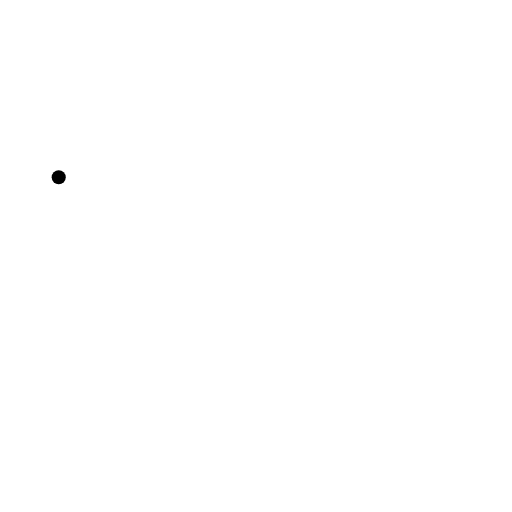
t = 0.00 s
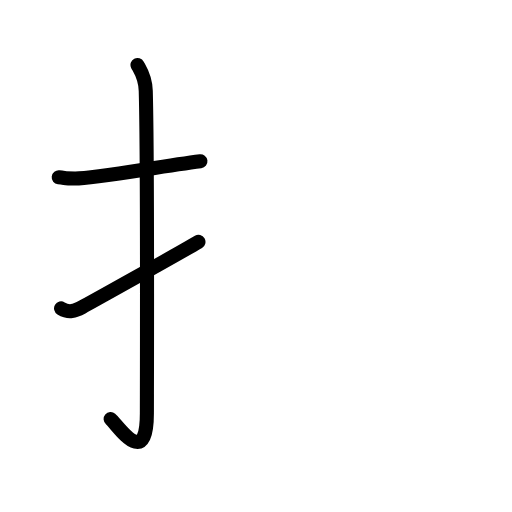
t = 2.60 s
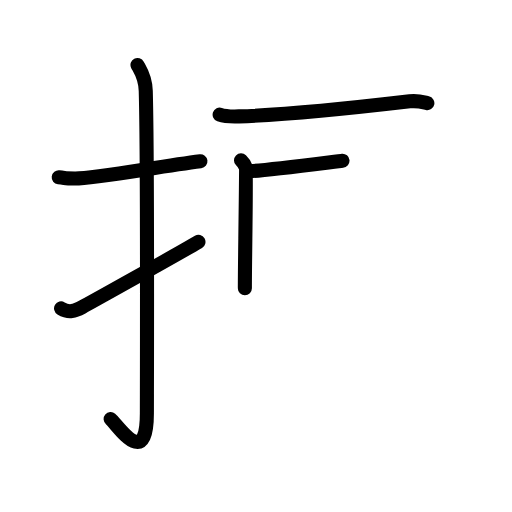
t = 5.20 s
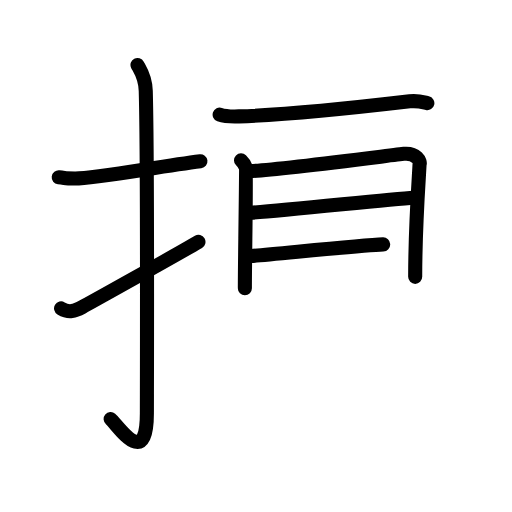
t = 7.80 s
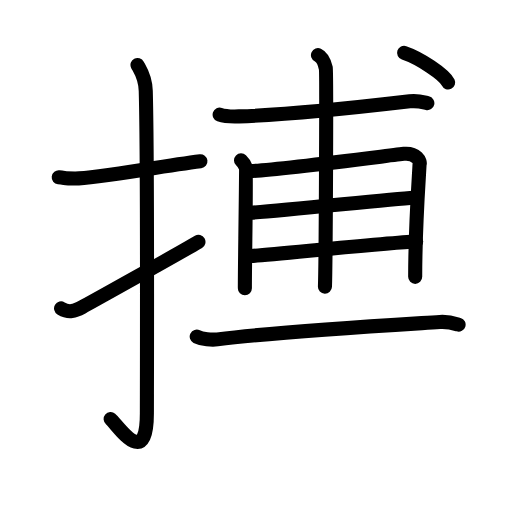
t = 10.40 s
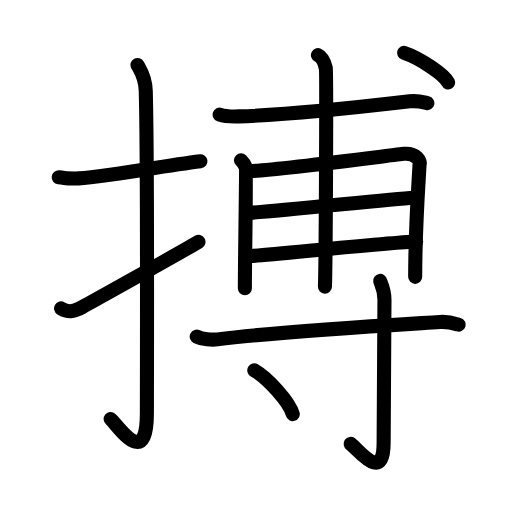
t = 13.00 s

The animated SVG that drew these frames (rendered in a browser with its animation timeline set to each time). Animation: 38 SMIL elements (animate=38); one cycle of 13.00 s.

<?xml version="1.0" encoding="UTF-8"?>
<!--
AniKanjiVG is licensed by CC-BY-SA Paul C. Sommerhoff (https://bitbucket.org/sommerhoff/anikanjivg).
AniKanjiVG uses KanjiVG which is licensed by CC-BY-SA Ulrich Apel (http://kanjivg.tagaini.net).
See also http://creativecommons.org/licenses/by-sa/3.0/
-->
<svg xmlns:kvg='http://kanjivg.tagaini.net' xmlns='http://www.w3.org/2000/svg' width='109' height='109' viewBox='0 0 109 109' style='fill:none;stroke:#000000;stroke-width:3;stroke-linecap:round;stroke-linejoin:round;' id="kvg:kanji_0640f"><g id="kvg:0640f" kvg:element="搏"><g id="kvg:0640f-g1" kvg:element="扌" kvg:variant="true" kvg:original="手" kvg:position="left" kvg:radical="tradit"><path id="kvg:0640f-s1" kvg:type="㇐" d="M12.5,37.75C14.58,38,13.75,38,16,38c4.26,0,17.5-2.5,26.67-3.67"><animate attributeName="d" begin="0.0s" dur="0.5s" from="M12.5,37.75C12.5,37.75,12.5,37.75,12.5,37.75" to="M12.5,37.75C14.58,38,13.75,38,16,38" />
<animate attributeName="d" begin="0.5s" dur="0.5s" from="M12.5,37.75C14.58,38,13.75,38,16,38c0,0,0,0,0,0,0" to="M12.5,37.75C14.58,38,13.75,38,16,38c4.26,0,17.5-2.5,26.67-3.67" />
</path>
<path id="kvg:0640f-s2" kvg:type="㇚" d="M29.27,13.83c0.48,0.92,1.67,2.49,1.76,5.52c0.4,14.55,0.24,63.66,0.24,68.62c0,12.28-6.21,2.5-7.71,1.25"><animate attributeName="d" begin="1.0s" dur="0.3333333333333333s" from="M29.27,13.83C29.27,13.83,29.27,13.83,29.27,13.83" to="M29.27,13.83c0.48,0.92,1.67,2.49,1.76,5.52" />
<animate attributeName="d" begin="1.3333333333333333s" dur="0.3333333333333333s" from="M29.27,13.83c0.48,0.92,1.67,2.49,1.76,5.52c0,0,0,0,0,0,0" to="M29.27,13.83c0.48,0.92,1.67,2.49,1.76,5.52c0.4,14.55,0.24,63.66,0.24,68.62" />
<animate attributeName="d" begin="1.6666666666666665s" dur="0.3333333333333333s" from="M29.27,13.83c0.48,0.92,1.67,2.49,1.76,5.52c0.4,14.55,0.24,63.66,0.24,68.62c0,0,0,0,0,0,0" to="M29.27,13.83c0.48,0.92,1.67,2.49,1.76,5.52c0.4,14.55,0.24,63.66,0.24,68.62c0,12.28-6.21,2.5-7.71,1.25" />
<animate attributeName="d" begin="0s" dur="1.0s" from="M-100,-100" to="M-100,-100" />
</path>
<path id="kvg:0640f-s3" kvg:type="㇀" d="M13,65.66c1.74,1.05,2.86,0.57,4.6-0.33C18.63,64.8,37.9,54.06,42.25,51.5"><animate attributeName="d" begin="2.0s" dur="0.5s" from="M13,65.66C13,65.66,13,65.66,13,65.66" to="M13,65.66c1.74,1.05,2.86,0.57,4.6-0.33" />
<animate attributeName="d" begin="2.5s" dur="0.5s" from="M13,65.66c1.74,1.05,2.86,0.57,4.6-0.33c0,0,0,0,0,0,0" to="M13,65.66c1.74,1.05,2.86,0.57,4.6-0.33C18.63,64.8,37.9,54.06,42.25,51.5" />
<animate attributeName="d" begin="0s" dur="2.0s" from="M-100,-100" to="M-100,-100" />
</path>
</g>
<g id="kvg:0640f-g2" kvg:position="right"><g id="kvg:0640f-g3" kvg:element="甫" kvg:position="top"><path id="kvg:0640f-s4" kvg:type="㇐" d="M46.76,24.4c1.08,0.38,3.05,0.42,4.12,0.38c9.36-0.28,26.36-2.03,36.34-3.2c1.78-0.21,2.87,0.18,3.76,0.38"><animate attributeName="d" begin="3.0s" dur="0.3333333333333333s" from="M46.76,24.4C46.76,24.4,46.76,24.4,46.76,24.4" to="M46.76,24.4c1.08,0.38,3.05,0.42,4.12,0.38" />
<animate attributeName="d" begin="3.3333333333333335s" dur="0.3333333333333333s" from="M46.76,24.4c1.08,0.38,3.05,0.42,4.12,0.38c0,0,0,0,0,0,0" to="M46.76,24.4c1.08,0.38,3.05,0.42,4.12,0.38c9.36-0.28,26.36-2.03,36.34-3.2" />
<animate attributeName="d" begin="3.6666666666666665s" dur="0.3333333333333333s" from="M46.76,24.4c1.08,0.38,3.05,0.42,4.12,0.38c9.36-0.28,26.36-2.03,36.34-3.2c0,0,0,0,0,0,0" to="M46.76,24.4c1.08,0.38,3.05,0.42,4.12,0.38c9.36-0.28,26.36-2.03,36.34-3.2c1.78-0.21,2.87,0.18,3.76,0.38" />
<animate attributeName="d" begin="0s" dur="3.0s" from="M-100,-100" to="M-100,-100" />
</path>
<g id="kvg:0640f-g4" kvg:element="用" kvg:variant="true"><path id="kvg:0640f-s5" kvg:type="㇑" d="M51.31,34.13c0.5,0.49,0.83,0.98,1,1.47c0.17,0.49-0.2,21.36-0.18,25.77"><animate attributeName="d" begin="4.0s" dur="0.5s" from="M51.31,34.13C51.31,34.13,51.31,34.13,51.31,34.13" to="M51.31,34.13c0.5,0.49,0.83,0.98,1,1.47" />
<animate attributeName="d" begin="4.5s" dur="0.5s" from="M51.31,34.13c0.5,0.49,0.83,0.98,1,1.47c0,0,0,0,0,0,0" to="M51.31,34.13c0.5,0.49,0.83,0.98,1,1.47c0.17,0.49-0.2,21.36-0.18,25.77" />
<animate attributeName="d" begin="0s" dur="4.0s" from="M-100,-100" to="M-100,-100" />
</path>
<path id="kvg:0640f-s6" kvg:type="㇆" d="M53.31,36.42c5.61-0.2,31.18-3.54,32.67-3.67c2.66-0.24,3.66,1.59,3.33,2.32c-0.04,1.65-0.92,12.68-0.92,23.87"><animate attributeName="d" begin="5.0s" dur="0.3333333333333333s" from="M53.31,36.42C53.31,36.42,53.31,36.42,53.31,36.42" to="M53.31,36.42c5.61-0.2,31.18-3.54,32.67-3.67" />
<animate attributeName="d" begin="5.333333333333333s" dur="0.3333333333333333s" from="M53.31,36.42c5.61-0.2,31.18-3.54,32.67-3.67c0,0,0,0,0,0,0" to="M53.31,36.42c5.61-0.2,31.18-3.54,32.67-3.67c2.66-0.24,3.66,1.59,3.33,2.32" />
<animate attributeName="d" begin="5.666666666666667s" dur="0.3333333333333333s" from="M53.31,36.42c5.61-0.2,31.18-3.54,32.67-3.67c2.66-0.24,3.66,1.59,3.33,2.32c0,0,0,0,0,0,0" to="M53.31,36.42c5.61-0.2,31.18-3.54,32.67-3.67c2.66-0.24,3.66,1.59,3.33,2.32c-0.04,1.65-0.92,12.68-0.92,23.87" />
<animate attributeName="d" begin="0s" dur="5.0s" from="M-100,-100" to="M-100,-100" />
</path>
<path id="kvg:0640f-s7" kvg:type="㇐" d="M53.31,45.3c7.42-0.43,28.84-2.85,34.83-3.22"><animate attributeName="d" begin="6.0s" dur="1.0s" from="M53.31,45.3C53.31,45.3,53.31,45.3,53.31,45.3" to="M53.31,45.3c7.42-0.43,28.84-2.85,34.83-3.22" />
<animate attributeName="d" begin="0s" dur="6.0s" from="M-100,-100" to="M-100,-100" />
</path>
<path id="kvg:0640f-s8" kvg:type="㇐" d="M53.47,54.51c5.33-0.37,28.97-2.86,35.13-3.1"><animate attributeName="d" begin="7.0s" dur="1.0s" from="M53.47,54.51C53.47,54.51,53.47,54.51,53.47,54.51" to="M53.47,54.51c5.33-0.37,28.97-2.86,35.13-3.1" />
<animate attributeName="d" begin="0s" dur="7.0s" from="M-100,-100" to="M-100,-100" />
</path>
<path id="kvg:0640f-s9" kvg:type="㇑" d="M67.69,11.74c0.93,0.43,1.48,1.92,1.67,2.77s0,41.19-0.18,46.51"><animate attributeName="d" begin="8.0s" dur="1.0s" from="M67.69,11.74C67.69,11.74,67.69,11.74,67.69,11.74" to="M67.69,11.74c0.93,0.43,1.48,1.92,1.67,2.77s0,41.19-0.18,46.51" />
<animate attributeName="d" begin="0s" dur="8.0s" from="M-100,-100" to="M-100,-100" />
</path>
</g>
<g id="kvg:0640f-g5" kvg:element="丶"><path id="kvg:0640f-s10" kvg:type="㇔" d="M86.03,11.25c3.31,1.11,8.55,4.58,9.38,6.31"><animate attributeName="d" begin="9.0s" dur="1.0s" from="M86.03,11.25C86.03,11.25,86.03,11.25,86.03,11.25" to="M86.03,11.25c3.31,1.11,8.55,4.58,9.38,6.31" />
<animate attributeName="d" begin="0s" dur="9.0s" from="M-100,-100" to="M-100,-100" />
</path>
</g>
</g>
<g id="kvg:0640f-g6" kvg:element="寸" kvg:position="bottom"><path id="kvg:0640f-s11" kvg:type="㇐" d="M41.88,71.67c1.15,0.58,3.24,0.72,4.39,0.58c12.69-1.61,33.36-2.82,47.35-3.7c1.91-0.12,3.05,0.27,4.01,0.56"><animate attributeName="d" begin="10.0s" dur="0.3333333333333333s" from="M41.88,71.67C41.88,71.67,41.88,71.67,41.88,71.67" to="M41.88,71.67c1.15,0.58,3.24,0.72,4.39,0.58" />
<animate attributeName="d" begin="10.333333333333334s" dur="0.3333333333333333s" from="M41.88,71.67c1.15,0.58,3.24,0.72,4.39,0.58c0,0,0,0,0,0,0" to="M41.88,71.67c1.15,0.58,3.24,0.72,4.39,0.58c12.69-1.61,33.36-2.82,47.35-3.7" />
<animate attributeName="d" begin="10.666666666666666s" dur="0.3333333333333333s" from="M41.88,71.67c1.15,0.58,3.24,0.72,4.39,0.58c12.69-1.61,33.36-2.82,47.35-3.7c0,0,0,0,0,0,0" to="M41.88,71.67c1.15,0.58,3.24,0.72,4.39,0.58c12.69-1.61,33.36-2.82,47.35-3.7c1.91-0.12,3.05,0.27,4.01,0.56" />
<animate attributeName="d" begin="0s" dur="10.0s" from="M-100,-100" to="M-100,-100" />
</path>
<path id="kvg:0640f-s12" kvg:type="㇚" d="M80.94,59.8c0.06,0.35,0.91,1.8,0.91,3.99c0,14.75-0.18,26.94-0.18,30.53c0,8.7-5.44,1.29-7.02,0.18"><animate attributeName="d" begin="11.0s" dur="0.3333333333333333s" from="M80.94,59.8C80.94,59.8,80.94,59.8,80.94,59.8" to="M80.94,59.8c0.06,0.35,0.91,1.8,0.91,3.99" />
<animate attributeName="d" begin="11.333333333333334s" dur="0.3333333333333333s" from="M80.94,59.8c0.06,0.35,0.91,1.8,0.91,3.99c0,0,0,0,0,0,0" to="M80.94,59.8c0.06,0.35,0.91,1.8,0.91,3.99c0,14.75-0.18,26.94-0.18,30.53" />
<animate attributeName="d" begin="11.666666666666666s" dur="0.3333333333333333s" from="M80.94,59.8c0.06,0.35,0.91,1.8,0.91,3.99c0,14.75-0.18,26.94-0.18,30.53c0,0,0,0,0,0,0" to="M80.94,59.8c0.06,0.35,0.91,1.8,0.91,3.99c0,14.75-0.18,26.94-0.18,30.53c0,8.7-5.44,1.29-7.02,0.18" />
<animate attributeName="d" begin="0s" dur="11.0s" from="M-100,-100" to="M-100,-100" />
</path>
<path id="kvg:0640f-s13" kvg:type="㇔" d="M54.14,78.83c2.89,1.65,7.47,6.76,8.19,9.32"><animate attributeName="d" begin="12.0s" dur="1.0s" from="M54.14,78.83C54.14,78.83,54.14,78.83,54.14,78.83" to="M54.14,78.83c2.89,1.65,7.47,6.76,8.19,9.32" />
<animate attributeName="d" begin="0s" dur="12.0s" from="M-100,-100" to="M-100,-100" />
</path>
</g>
</g>
</g>
</svg>
